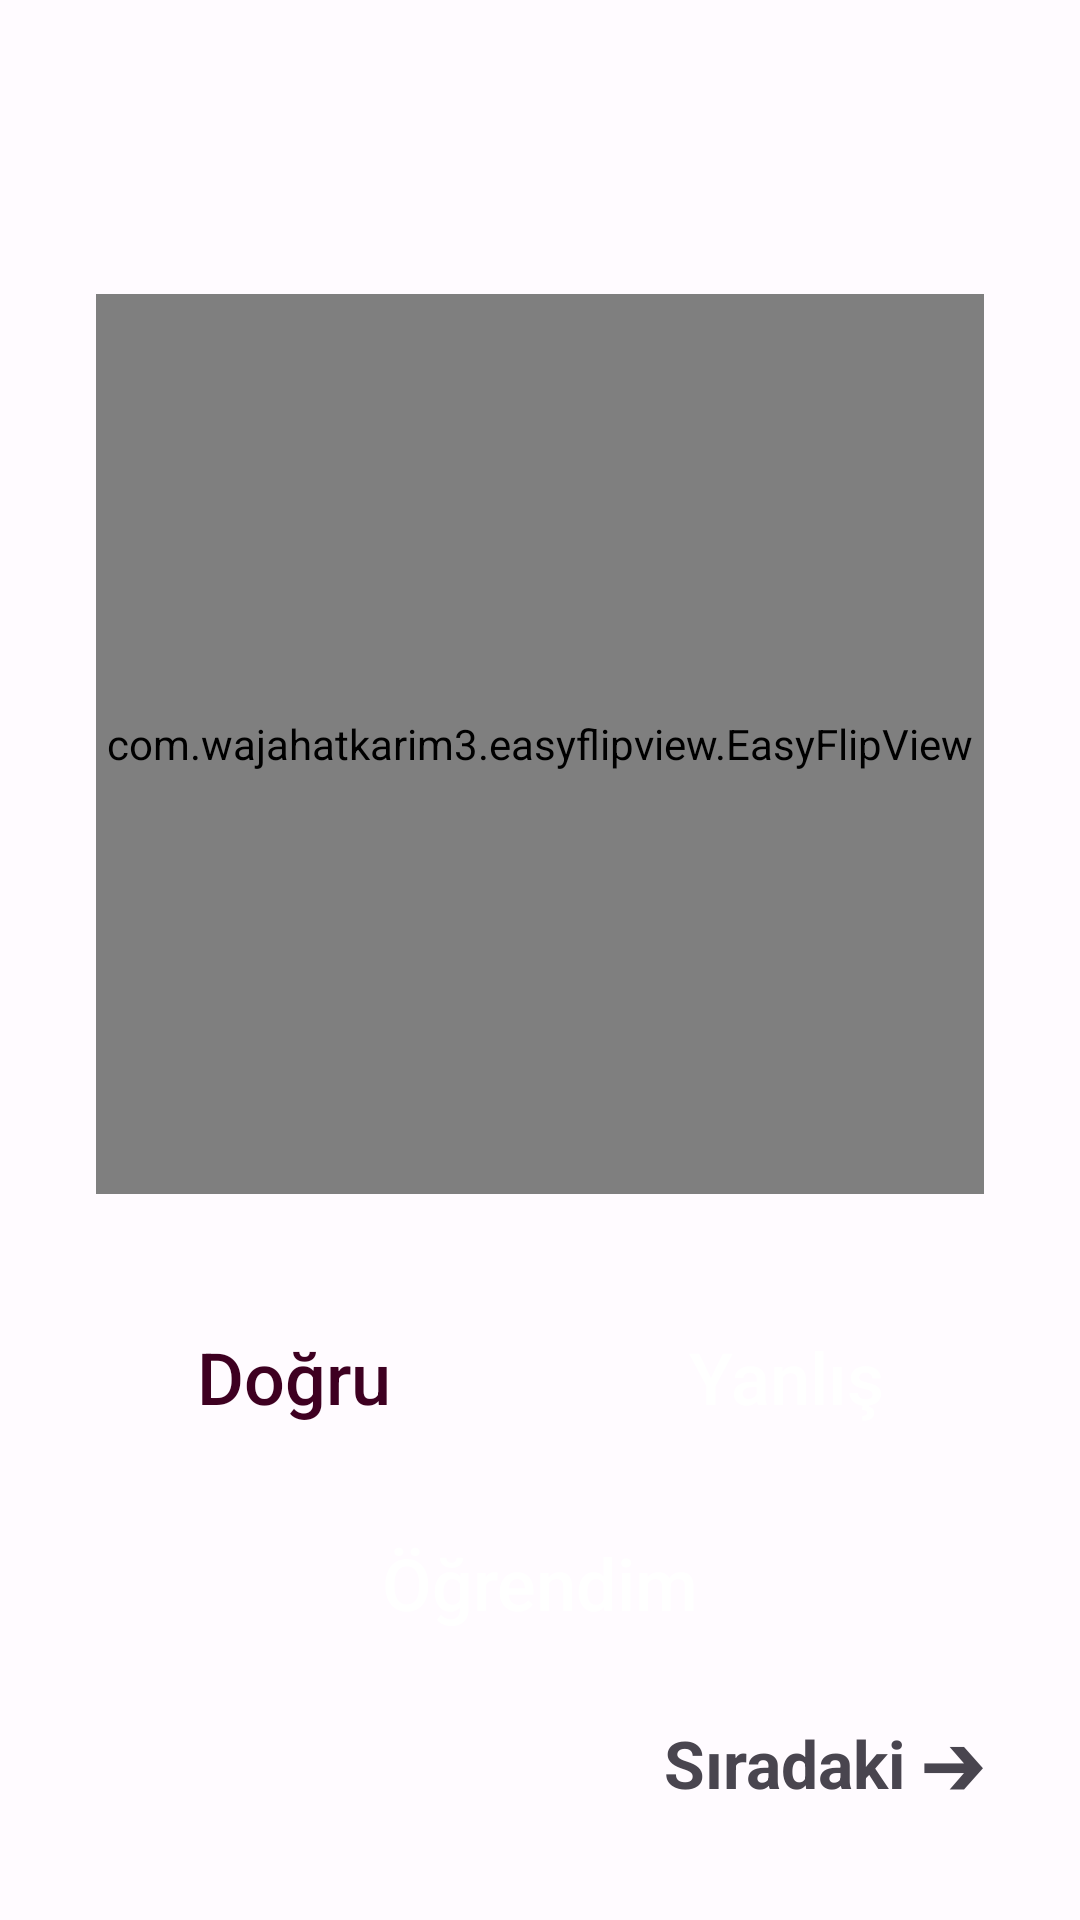

Android layout source for this screen:
<!-- AndroidManifest.xml: application theme Theme.VocabularyApp -->
<!-- res/layout/fragment_home.xml -->
<?xml version="1.0" encoding="utf-8"?>
<androidx.constraintlayout.widget.ConstraintLayout xmlns:android="http://schemas.android.com/apk/res/android"
    xmlns:app="http://schemas.android.com/apk/res-auto"
    xmlns:tools="http://schemas.android.com/tools"
    android:layout_width="match_parent"
    android:layout_height="match_parent"
    android:padding="16dp"
    tools:context=".ui.home.HomeFragment">

    <ImageView
        android:id="@+id/iv_favorite"
        android:layout_width="40dp"
        android:layout_height="40dp"
        android:layout_marginEnd="16dp"
        android:src="@drawable/ic_favorite"
        app:layout_constraintEnd_toEndOf="parent"
        app:layout_constraintTop_toTopOf="parent"
        app:layout_constraintBottom_toTopOf="@id/flashCard"/>

    <com.wajahatkarim3.easyflipview.EasyFlipView
        android:id="@+id/flashCard"
        android:layout_width="match_parent"
        android:layout_height="300dp"
        android:layout_marginHorizontal="16dp"
        app:cornerRadius="16dp"
        android:background="@drawable/rounded_corner"
        app:autoFlipBack="true"
        app:autoFlipBackTime="1000"
        app:flipDuration="400"
        app:flipEnabled="true"
        app:flipFrom="front"
        app:flipOnTouch="true"
        app:flipType="horizontal"
        app:layout_constraintBottom_toTopOf="@id/buttonLayout"
        app:layout_constraintEnd_toEndOf="parent"
        app:layout_constraintStart_toStartOf="parent"
        app:layout_constraintTop_toBottomOf="@id/iv_favorite">

        
        <include layout="@layout/flash_card_layout_back" />

        
        <include layout="@layout/flash_card_layout_front" />

    </com.wajahatkarim3.easyflipview.EasyFlipView>

    <androidx.constraintlayout.widget.ConstraintLayout
        android:id="@+id/buttonLayout"
        android:layout_width="match_parent"
        android:layout_height="wrap_content"

        app:layout_constraintTop_toBottomOf="@id/flashCard"
        app:layout_constraintStart_toStartOf="parent"
        app:layout_constraintEnd_toEndOf="parent"
        app:layout_constraintBottom_toTopOf="@id/btn_learned">

        <androidx.constraintlayout.widget.Guideline
            android:id="@+id/guideline_center"
            android:layout_width="wrap_content"
            android:layout_height="wrap_content"
            android:orientation="vertical"
            app:layout_constraintGuide_percent="0.5" />

    <androidx.appcompat.widget.AppCompatButton
        android:id="@+id/btn_false"
        android:layout_width="0dp"
        android:layout_height="wrap_content"
        android:layout_marginHorizontal="16dp"
        android:background="@drawable/rounded_corner"
        android:backgroundTint="@color/md_theme_light_inverseSurface"
        android:text="Yanlış"
        android:layout_marginTop="16dp"
        android:textAllCaps="false"
        android:textColor="@color/cardview_light_background"
        android:textSize="24sp"
        app:layout_constraintEnd_toEndOf="parent"
        app:layout_constraintStart_toEndOf="@id/guideline_center"
        app:layout_constraintTop_toTopOf="parent" />

    <androidx.appcompat.widget.AppCompatButton
        android:id="@+id/btn_true"
        android:layout_width="0dp"
        android:layout_height="wrap_content"
        android:layout_marginTop="16dp"
        android:layout_marginHorizontal="16dp"
        android:background="@drawable/rounded_corner"
        android:backgroundTint="@color/md_theme_light_secondaryContainer"
        android:text="Doğru"
        android:textAllCaps="false"
        android:textColor="@color/md_theme_light_onSecondaryContainer"
        android:textSize="24sp"
        app:layout_constraintEnd_toStartOf="@+id/guideline_center"
        app:layout_constraintStart_toStartOf="parent"
        app:layout_constraintTop_toTopOf="parent" />

    </androidx.constraintlayout.widget.ConstraintLayout>

    <androidx.appcompat.widget.AppCompatButton
        android:id="@+id/btn_learned"
        android:layout_width="0dp"
        android:layout_height="wrap_content"
        android:layout_marginHorizontal="16dp"
        android:background="@drawable/rounded_corner"
        android:backgroundTint="@color/md_theme_light_onTertiaryContainer"
        android:text="Öğrendim"
        android:textAllCaps="false"
        android:textColor="@color/cardview_light_background"
        android:textSize="24sp"
        app:layout_constraintBottom_toTopOf="@id/tv_next"
        app:layout_constraintEnd_toEndOf="parent"
        app:layout_constraintHorizontal_bias="0.5"
        app:layout_constraintStart_toStartOf="parent"
        app:layout_constraintTop_toBottomOf="@id/buttonLayout"
        app:layout_constraintVertical_bias="0.3" />

    <TextView
        android:id="@+id/tv_next"
        android:layout_width="wrap_content"
        android:layout_height="wrap_content"
        android:text="Sıradaki ➔"
        android:textSize="22sp"
        android:textStyle="bold"
        android:layout_marginEnd="16dp"
        app:layout_constraintBottom_toBottomOf="parent"
        app:layout_constraintEnd_toEndOf="parent"
        app:layout_constraintTop_toBottomOf="@id/btn_learned" />



</androidx.constraintlayout.widget.ConstraintLayout>
<!-- res/layout/flash_card_layout_back.xml (included above) -->
<?xml version="1.0" encoding="utf-8"?>
<androidx.constraintlayout.widget.ConstraintLayout xmlns:android="http://schemas.android.com/apk/res/android"
    xmlns:app="http://schemas.android.com/apk/res-auto"
    android:layout_width="match_parent"
    android:layout_height="match_parent"
    android:background="@color/md_theme_dark_surfaceVariant">

    <TextView
        android:id="@+id/tvBackTurkish"
        android:layout_width="wrap_content"
        android:layout_height="wrap_content"
        android:layout_centerInParent="true"
        android:textAlignment="center"
        android:textColor="@color/md_theme_light_primaryContainer"
        android:textSize="42sp"
        app:layout_constraintBottom_toBottomOf="parent"
        app:layout_constraintEnd_toEndOf="parent"
        app:layout_constraintStart_toStartOf="parent"
        app:layout_constraintTop_toTopOf="parent" />
</androidx.constraintlayout.widget.ConstraintLayout>
<!-- res/layout/flash_card_layout_front.xml (included above) -->
<?xml version="1.0" encoding="utf-8"?>
<androidx.constraintlayout.widget.ConstraintLayout xmlns:android="http://schemas.android.com/apk/res/android"
    xmlns:app="http://schemas.android.com/apk/res-auto"
    android:layout_width="match_parent"
    android:layout_height="match_parent"
    android:background="@color/md_theme_dark_inversePrimary"
    app:cornerRadius="32dp">

    <TextView
        android:id="@+id/tvFrontEnglish"
        android:layout_width="wrap_content"
        android:layout_height="wrap_content"
        android:layout_centerInParent="true"
        android:textColor="@color/md_theme_light_primaryContainer"
        android:textSize="48sp"
        app:layout_constraintBottom_toBottomOf="parent"
        app:layout_constraintEnd_toEndOf="parent"
        app:layout_constraintStart_toStartOf="parent"
        app:layout_constraintTop_toTopOf="parent" />

</androidx.constraintlayout.widget.ConstraintLayout>
<!-- resources referenced by this layout -->
<resources>
  <color name="md_theme_dark_inversePrimary">#6750A4</color>
  <color name="md_theme_dark_surfaceVariant">#49454E</color>
  <color name="md_theme_light_inverseSurface">#313033</color>
  <color name="md_theme_light_onSecondaryContainer">#3E0021</color>
  <color name="md_theme_light_onTertiaryContainer">#31101D</color>
  <color name="md_theme_light_primaryContainer">#E9DDFF</color>
  <color name="md_theme_light_secondaryContainer">#FFD9E4</color>
  <style name="Theme.VocabularyApp" parent="Theme.Material3.Light.NoActionBar">
      <item name="colorPrimary">@color/md_theme_light_primary</item>
      <item name="colorOnPrimary">@color/md_theme_light_onPrimary</item>
      <item name="colorPrimaryContainer">@color/md_theme_light_primaryContainer</item>
      <item name="colorOnPrimaryContainer">@color/md_theme_light_onPrimaryContainer</item>
      <item name="colorSecondary">@color/md_theme_light_secondary</item>
      <item name="colorOnSecondary">@color/md_theme_light_onSecondary</item>
      <item name="colorSecondaryContainer">@color/md_theme_light_secondaryContainer</item>
      <item name="colorOnSecondaryContainer">@color/md_theme_light_onSecondaryContainer</item>
      <item name="colorTertiary">@color/md_theme_light_tertiary</item>
      <item name="colorOnTertiary">@color/md_theme_light_onTertiary</item>
      <item name="colorTertiaryContainer">@color/md_theme_light_tertiaryContainer</item>
      <item name="colorOnTertiaryContainer">@color/md_theme_light_onTertiaryContainer</item>
      <item name="colorError">@color/md_theme_light_error</item>
      <item name="colorErrorContainer">@color/md_theme_light_errorContainer</item>
      <item name="colorOnError">@color/md_theme_light_onError</item>
      <item name="colorOnErrorContainer">@color/md_theme_light_onErrorContainer</item>
      <item name="android:colorBackground">@color/md_theme_light_background</item>
      <item name="colorOnBackground">@color/md_theme_light_onBackground</item>
      <item name="colorOutline">@color/md_theme_light_outline</item>
      <item name="colorOnSurfaceInverse">@color/md_theme_light_inverseOnSurface</item>
      <item name="colorSurfaceInverse">@color/md_theme_light_inverseSurface</item>
      <item name="colorSurface">@color/md_theme_light_surface</item>
      <item name="colorOnSurface">@color/md_theme_light_onSurface</item>
      <item name="colorSurfaceVariant">@color/md_theme_light_surfaceVariant</item>
      <item name="colorOnSurfaceVariant">@color/md_theme_light_onSurfaceVariant</item>
      <item name="colorPrimaryInverse">@color/md_theme_light_inversePrimary</item>
  </style>
  <color name="md_theme_light_primary">#6750A4</color>
  <color name="md_theme_light_onPrimary">#FFFFFF</color>
  <color name="md_theme_light_onPrimaryContainer">#22005D</color>
  <color name="md_theme_light_secondary">#974066</color>
  <color name="md_theme_light_onSecondary">#FFFFFF</color>
  <color name="md_theme_light_tertiary">#7E5260</color>
  <color name="md_theme_light_onTertiary">#FFFFFF</color>
  <color name="md_theme_light_tertiaryContainer">#FFD9E3</color>
  <color name="md_theme_light_error">#BA1A1A</color>
  <color name="md_theme_light_errorContainer">#FFDAD6</color>
  <color name="md_theme_light_onError">#FFFFFF</color>
  <color name="md_theme_light_onErrorContainer">#410002</color>
  <color name="md_theme_light_background">#FFFBFF</color>
  <color name="md_theme_light_onBackground">#1C1B1E</color>
  <color name="md_theme_light_outline">#7A757F</color>
  <color name="md_theme_light_inverseOnSurface">#F4EFF4</color>
  <color name="md_theme_light_surface">#FDF8FD</color>
  <color name="md_theme_light_onSurface">#1C1B1E</color>
  <color name="md_theme_light_surfaceVariant">#E7E0EB</color>
  <color name="md_theme_light_onSurfaceVariant">#49454E</color>
  <color name="md_theme_light_inversePrimary">#CFBCFF</color>
</resources>
